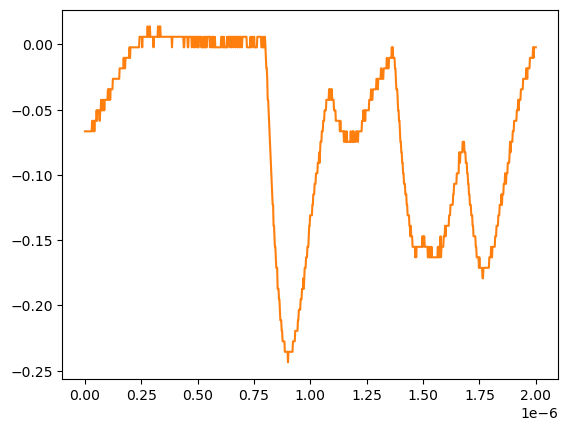

Source data for this figure (header and first rows):
# KEYSIGHT TECHNOLOGIES, MSO-X 3024T, MY58262555, 07.30.2019051434
# time, 1
# 2024-07-24 15:41:55.649313
0.000000000000000000e+00, -6.663320000000000354e-02
2.002002002002001797e-09, -6.663320000000000354e-02
4.004004004004003593e-09, -6.663320000000000354e-02
6.006006006006005804e-09, -6.663320000000000354e-02
8.008008008008007187e-09, -6.663320000000000354e-02
1.001001001001000857e-08, -6.663320000000000354e-02
1.201201201201201161e-08, -6.663320000000000354e-02
1.401401401401401299e-08, -6.663320000000000354e-02
1.601601601601601437e-08, -6.663320000000000354e-02
1.801801801801801741e-08, -6.663320000000000354e-02
2.002002002002001714e-08, -6.663320000000000354e-02
2.202202202202202018e-08, -6.663320000000000354e-02
2.402402402402402322e-08, -6.663320000000000354e-02
2.602602602602602294e-08, -6.663320000000000354e-02
2.802802802802802598e-08, -6.663320000000000354e-02
3.003003003003002571e-08, -6.663320000000000354e-02
3.203203203203202875e-08, -5.859299999999999925e-02
3.403403403403403179e-08, -5.859299999999999925e-02
3.603603603603603482e-08, -6.663320000000000354e-02
3.803803803803803124e-08, -5.859299999999999925e-02
4.004004004004003428e-08, -5.859299999999999925e-02
4.204204204204203732e-08, -6.663320000000000354e-02
4.404404404404404036e-08, -5.859299999999999925e-02
4.604604604604604339e-08, -5.859299999999999925e-02
4.804804804804804643e-08, -5.859299999999999925e-02
5.005005005005004285e-08, -5.859299999999999925e-02
5.205205205205204589e-08, -5.055280000000000190e-02
5.405405405405404893e-08, -5.859299999999999925e-02
5.605605605605605196e-08, -5.055280000000000190e-02
5.805805805805805500e-08, -5.055280000000000190e-02
6.006006006006005142e-08, -5.055280000000000190e-02
6.206206206206205446e-08, -5.055280000000000190e-02
6.406406406406405750e-08, -5.055280000000000190e-02
6.606606606606606053e-08, -5.859299999999999925e-02
6.806806806806806357e-08, -5.055280000000000190e-02
7.007007007007006661e-08, -5.055280000000000190e-02
7.207207207207206965e-08, -4.251259999999999761e-02
7.407407407407407268e-08, -5.055280000000000190e-02
7.607607607607606249e-08, -5.055280000000000190e-02
7.807807807807806552e-08, -4.251259999999999761e-02
8.008008008008006856e-08, -5.055280000000000190e-02
8.208208208208207160e-08, -5.055280000000000190e-02
8.408408408408407464e-08, -4.251259999999999761e-02
8.608608608608607767e-08, -5.055280000000000190e-02
8.808808808808808071e-08, -4.251259999999999761e-02
9.009009009009008375e-08, -4.251259999999999761e-02
9.209209209209208679e-08, -4.251259999999999761e-02
9.409409409409408982e-08, -4.251259999999999761e-02
9.609609609609609286e-08, -4.251259999999999761e-02
9.809809809809808266e-08, -4.251259999999999761e-02
1.001001001001000857e-07, -4.251259999999999761e-02
1.021021021021020887e-07, -3.447240000000000026e-02
1.041041041041040918e-07, -3.447240000000000026e-02
1.061061061061060948e-07, -4.251259999999999761e-02
1.081081081081080979e-07, -3.447240000000000026e-02
1.101101101101101009e-07, -3.447240000000000026e-02
1.121121121121121039e-07, -4.251259999999999761e-02
1.141141141141141070e-07, -3.447240000000000026e-02
... 942 more rows
